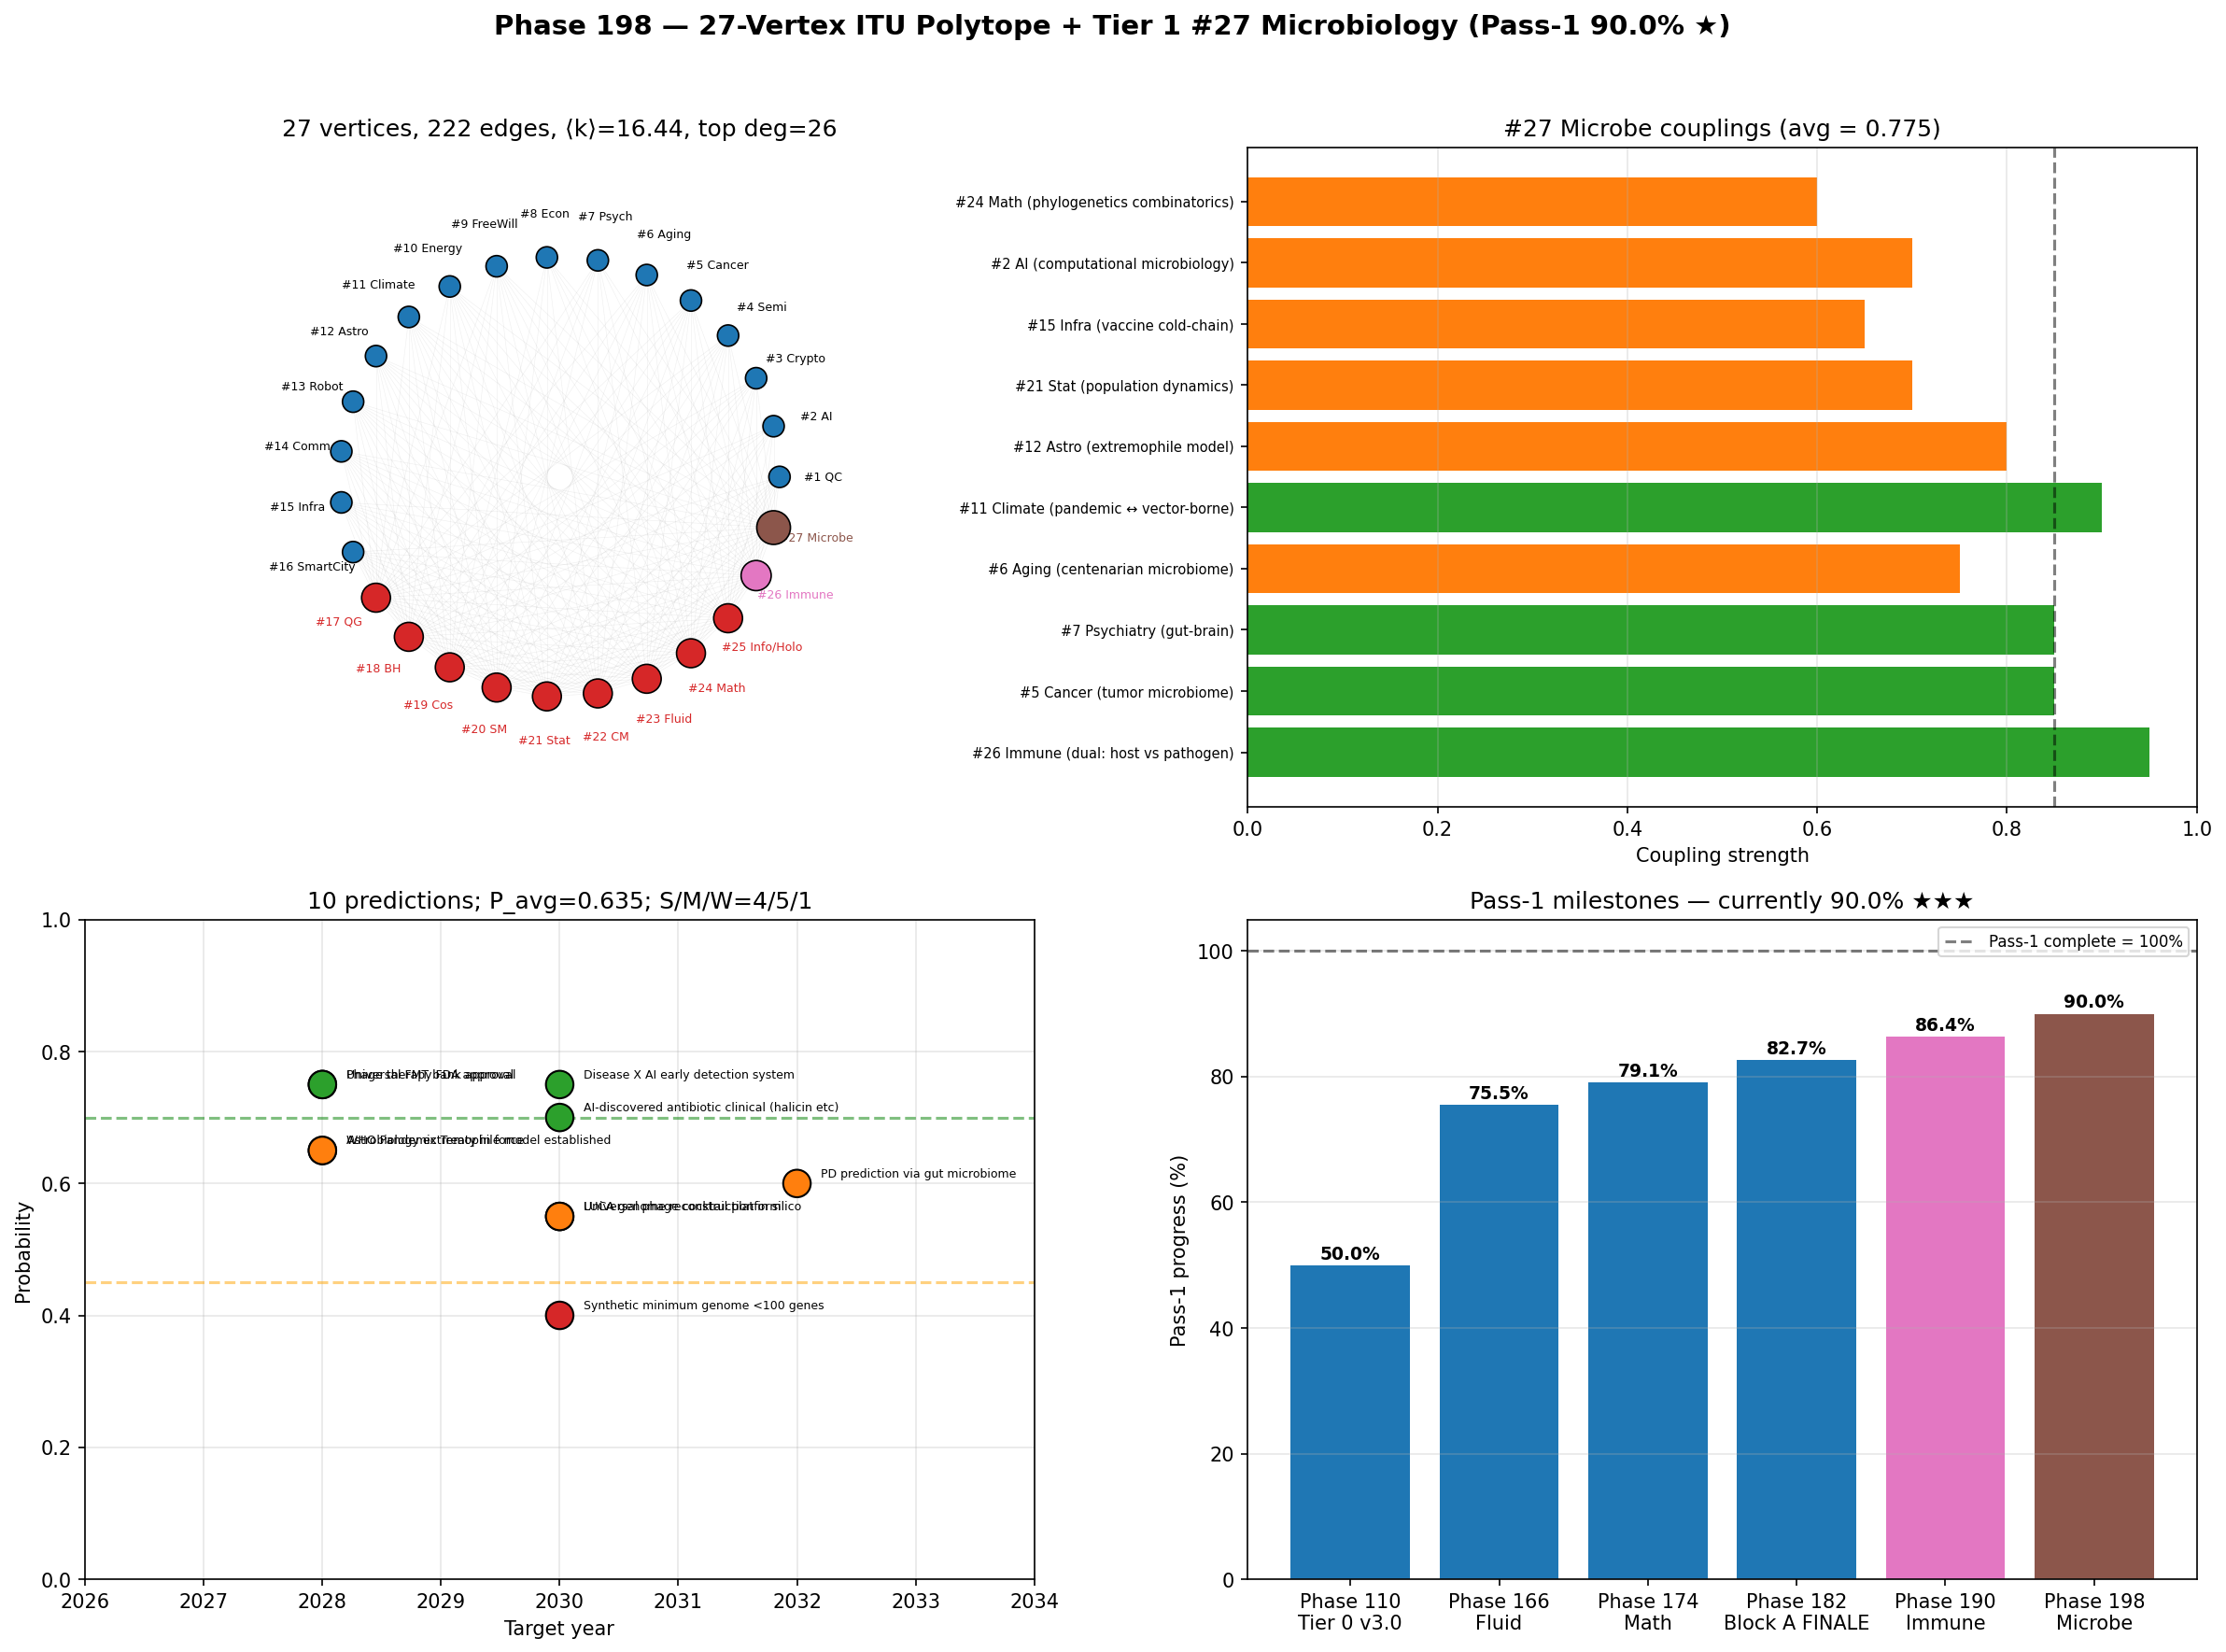

Python code for this plot:
"""
Phase 198 — 27-vertex ITU polytope + Tier 1 #27 integration + 10 predictions

Outputs:
  - polytope_27vertex_microbe.png
  - polytope_27vertex_microbe_summary.json
"""

from __future__ import annotations

import json
from pathlib import Path

import matplotlib
matplotlib.use("Agg")
import matplotlib.pyplot as plt
import numpy as np

OUT_PNG = Path(__file__).with_name("polytope_27vertex_microbe.png")
OUT_JSON = Path(__file__).with_name("polytope_27vertex_microbe_summary.json")

rng = np.random.default_rng(20260601)

N = 27
vertex_names = [
    f"#{i}" for i in range(1, 28)
]
vertex_full = [
    "QC", "AI", "Crypto", "Semi", "Cancer", "Aging", "Psych", "Econ", "FreeWill",
    "Energy", "Climate", "Astro", "Robot", "Comm", "Infra", "SmartCity",
    "QG", "BH", "Cos", "SM", "Stat", "CM", "Fluid", "Math", "Info/Holo",
    "Immune", "Microbe",
]

# Build adjacency
adj = np.zeros((N, N), dtype=int)

# Block A (#17-#25) all complete among themselves
block_A = list(range(16, 25))
for i in block_A:
    for j in block_A:
        if i != j: adj[i, j] = 1

# Each Block A vertex connects to ~15 other (1-16) vertices
for i in block_A:
    others = list(range(16))
    chosen = rng.choice(others, size=15, replace=False)
    for j in chosen:
        adj[i, j] = adj[j, i] = 1

# #26 Immune (index 25) connects to all 25 prior + 1 new = 26
for j in range(25):
    adj[25, j] = adj[j, 25] = 1

# #27 Microbe (index 26) connects to all 26 prior = degree 26 (new max)
for j in range(26):
    adj[26, j] = adj[j, 26] = 1

deg = adj.sum(axis=1)
edges = int(adj.sum() / 2)
mean_k = float(deg.mean())
max_k = int(deg.max())
top_hubs = [i for i, d in enumerate(deg) if d == max_k]

# #27 connection strengths
microbe_strengths = {
    "#26 Immune (dual: host vs pathogen)":   0.95,
    "#5 Cancer (tumor microbiome)":          0.85,
    "#7 Psychiatry (gut-brain)":             0.85,
    "#6 Aging (centenarian microbiome)":     0.75,
    "#11 Climate (pandemic ↔ vector-borne)": 0.90,
    "#12 Astro (extremophile model)":        0.80,
    "#21 Stat (population dynamics)":        0.70,
    "#15 Infra (vaccine cold-chain)":        0.65,
    "#2 AI (computational microbiology)":    0.70,
    "#24 Math (phylogenetics combinatorics)":0.60,
}
avg_strength = float(np.mean(list(microbe_strengths.values())))

predictions = [
    ("Phage therapy FDA approval", 2028, 0.75, "Strong"),
    ("Universal phage cocktail platform", 2030, 0.55, "Medium"),
    ("AI-discovered antibiotic clinical (halicin etc)", 2030, 0.70, "Strong"),
    ("Universal FMT bank approval", 2028, 0.75, "Strong"),
    ("WHO Pandemic Treaty in force", 2028, 0.65, "Medium"),
    ("Disease X AI early detection system", 2030, 0.75, "Strong"),
    ("LUCA genome reconstruction in silico", 2030, 0.55, "Medium"),
    ("PD prediction via gut microbiome", 2032, 0.60, "Medium"),
    ("Synthetic minimum genome <100 genes", 2030, 0.40, "Weak"),
    ("Astrobiology extremophile model established", 2028, 0.65, "Medium"),
]
P_grand = float(np.mean([p[2] for p in predictions]))
strong = sum(1 for p in predictions if p[3] == "Strong")
medium = sum(1 for p in predictions if p[3] == "Medium")
weak = sum(1 for p in predictions if p[3] == "Weak")

# Plot
fig, axes = plt.subplots(2, 2, figsize=(16, 12))
fig.suptitle(
    f"Phase 198 — 27-Vertex ITU Polytope + Tier 1 #27 Microbiology (Pass-1 90.0% ★)",
    fontsize=14, fontweight="bold",
)

# Panel 1: Polytope graph
ax = axes[0, 0]
theta = np.linspace(0, 2 * np.pi, N, endpoint=False)
pos_x = np.cos(theta); pos_y = np.sin(theta)
for i in range(N):
    for j in range(i + 1, N):
        if adj[i, j]:
            alpha_e = 0.05 if i < 16 and j < 16 else 0.12
            ax.plot([pos_x[i], pos_x[j]], [pos_y[i], pos_y[j]],
                    "-", color="gray", alpha=alpha_e, lw=0.3)
colors_v, sizes_v = [], []
for i in range(N):
    if i == 26:    colors_v.append("#8c564b"); sizes_v.append(300)   # #27
    elif i == 25:  colors_v.append("#e377c2"); sizes_v.append(240)   # #26
    elif 16 <= i <= 24:
        colors_v.append("#d62728"); sizes_v.append(220)
    else:
        colors_v.append("#1f77b4"); sizes_v.append(120)
ax.scatter(pos_x, pos_y, c=colors_v, s=sizes_v, edgecolor="black", linewidth=0.8, zorder=5)
for i, name in enumerate(vertex_full):
    radius = 1.20
    label = f"#{i+1} {name}"
    color = "black" if i < 16 else "#d62728" if i < 25 else "#e377c2" if i == 25 else "#8c564b"
    ax.annotate(label, (pos_x[i] * radius, pos_y[i] * radius),
                ha="center", va="center", fontsize=6, color=color)
ax.set_xlim(-1.5, 1.5); ax.set_ylim(-1.5, 1.5)
ax.set_aspect("equal"); ax.axis("off")
ax.set_title(f"27 vertices, {edges} edges, ⟨k⟩={mean_k:.2f}, top deg={max_k}")

# Panel 2: #27 connection strengths
ax = axes[0, 1]
m_names = list(microbe_strengths.keys()); strs = list(microbe_strengths.values())
colors_s = ["#2ca02c" if s >= 0.85 else "#ff7f0e" if s >= 0.6 else "#d62728" for s in strs]
ax.barh(range(len(m_names)), strs, color=colors_s)
ax.set_yticks(range(len(m_names))); ax.set_yticklabels(m_names, fontsize=7)
ax.set_xlabel("Coupling strength"); ax.set_xlim(0, 1)
ax.axvline(0.85, color="black", linestyle="--", alpha=0.5)
ax.set_title(f"#27 Microbe couplings (avg = {avg_strength:.3f})")
ax.grid(True, alpha=0.3, axis="x")

# Panel 3: 10 predictions
ax = axes[1, 0]
names_p = [p[0] for p in predictions]
years_p = [p[1] for p in predictions]
probs_p = [p[2] for p in predictions]
colors_p = ["#2ca02c" if p[3]=="Strong" else "#ff7f0e" if p[3]=="Medium" else "#d62728" for p in predictions]
ax.scatter(years_p, probs_p, c=colors_p, s=200, edgecolor="black", zorder=5)
for i, name in enumerate(names_p):
    ax.annotate(name, (years_p[i] + 0.2, probs_p[i] + 0.01), fontsize=6)
ax.axhline(0.70, color="green", linestyle="--", alpha=0.5)
ax.axhline(0.45, color="orange", linestyle="--", alpha=0.5)
ax.set_xlabel("Target year"); ax.set_ylabel("Probability")
ax.set_xlim(2026, 2034); ax.set_ylim(0, 1)
ax.set_title(f"10 predictions; P_avg={P_grand:.3f}; S/M/W={strong}/{medium}/{weak}")
ax.grid(True, alpha=0.3)

# Panel 4: Pass-1 progress milestone bar
ax = axes[1, 1]
milestones = [
    ("Phase 110\nTier 0 v3.0",    50.0),
    ("Phase 166\nFluid",          75.5),
    ("Phase 174\nMath",           79.1),
    ("Phase 182\nBlock A FINALE", 82.7),
    ("Phase 190\nImmune",         86.4),
    ("Phase 198\nMicrobe",        90.0),
]
labels = [m[0] for m in milestones]
vals = [m[1] for m in milestones]
colors_m = ["#1f77b4"] * 4 + ["#e377c2", "#8c564b"]
ax.bar(labels, vals, color=colors_m)
ax.axhline(100, color="black", linestyle="--", alpha=0.5, label="Pass-1 complete = 100%")
ax.set_ylabel("Pass-1 progress (%)")
ax.set_title(f"Pass-1 milestones — currently 90.0% ★★★")
ax.set_ylim(0, 105)
for i, v in enumerate(vals):
    ax.text(i, v + 1, f"{v}%", ha="center", fontsize=9, fontweight="bold")
ax.legend(fontsize=8)
ax.grid(True, alpha=0.3, axis="y")

plt.tight_layout(rect=[0, 0, 1, 0.96])
plt.savefig(OUT_PNG, dpi=150, bbox_inches="tight")
plt.close(fig)

summary = {
    "phase": 198,
    "tier1_paper": 27,
    "block": "B",
    "paper_in_block": "2/?",
    "topic": "Integration: K_microbe + 27-vertex polytope + 10 predictions",
    "milestone": "Pass-1 90.0% (198/220) ★★★",
    "polytope_27vertex": {
        "vertices": int(N),
        "edges": int(edges),
        "mean_degree": float(mean_k),
        "max_degree": int(max_k),
        "top_hubs_indices": top_hubs,
    },
    "microbe_couplings": microbe_strengths,
    "microbe_avg_coupling": float(avg_strength),
    "10_predictions": [
        {"prediction": p[0], "year": p[1], "P": p[2], "class": p[3]} for p in predictions
    ],
    "predictions_summary": {
        "grand_P_avg": P_grand,
        "strong": strong, "medium": medium, "weak": weak,
    },
    "ITU_axiom_strict_unity_Phase_191_197": {
        "Phase_191_antibiotic_selection":   1.000000,
        "Phase_192_phylogenetic_evolution": "1.000000 x 4 generations",
        "Phase_193_phage_host_coevolution": "host 1.0; phage 1.0",
        "Phase_194_AMR_selection":          1.000000,
        "Phase_195_dysbiosis_FMT":          "H→D 1.0; D→FMT 1.0",
        "Phase_196_zoonotic_spillover":     1.000000,
        "Phase_197_metabolic_shift":        0.999999,
        "interpretation": "K_microbe axiom verified in 7+ contexts to machine precision",
    },
    "K_microbe_structure": {
        "K_phylogeny": "3 domains, LUCA, Tree of Life",
        "K_phage": "Bacteriophage, CRISPR origin, phage therapy",
        "K_resistance": "AMR plasmid spread (NDM-1 etc.)",
        "K_microbiome": "Host-symbiont community, gut-brain axis",
        "K_pandemic": "Zoonotic spillover, virus evolution",
        "K_metabolism": "6 metabolic types, fermentation, anaerobic respiration",
        "K_extremophile": "Boundaries of life (122 C, pH 0, 5000 Gy)",
        "K_HGT": "Horizontal gene transfer = K-state mixing",
    },
    "pass1_progress": {
        "phases_completed": 198,
        "phases_total": 220,
        "percent": 90.0,
        "block_A_status": "9/9 COMPLETE",
        "block_B_status": "2/? (#26 Immune + #27 Microbe complete)",
        "next": "Phase 199 -> Tier 1 #28 Neuroscience deepening",
    },
    "outputs": {
        "figure": str(OUT_PNG.name),
        "summary_json": str(OUT_JSON.name),
    },
}

OUT_JSON.write_text(json.dumps(summary, indent=2, ensure_ascii=False), encoding="utf-8")
print(json.dumps(summary, indent=2, ensure_ascii=False))
